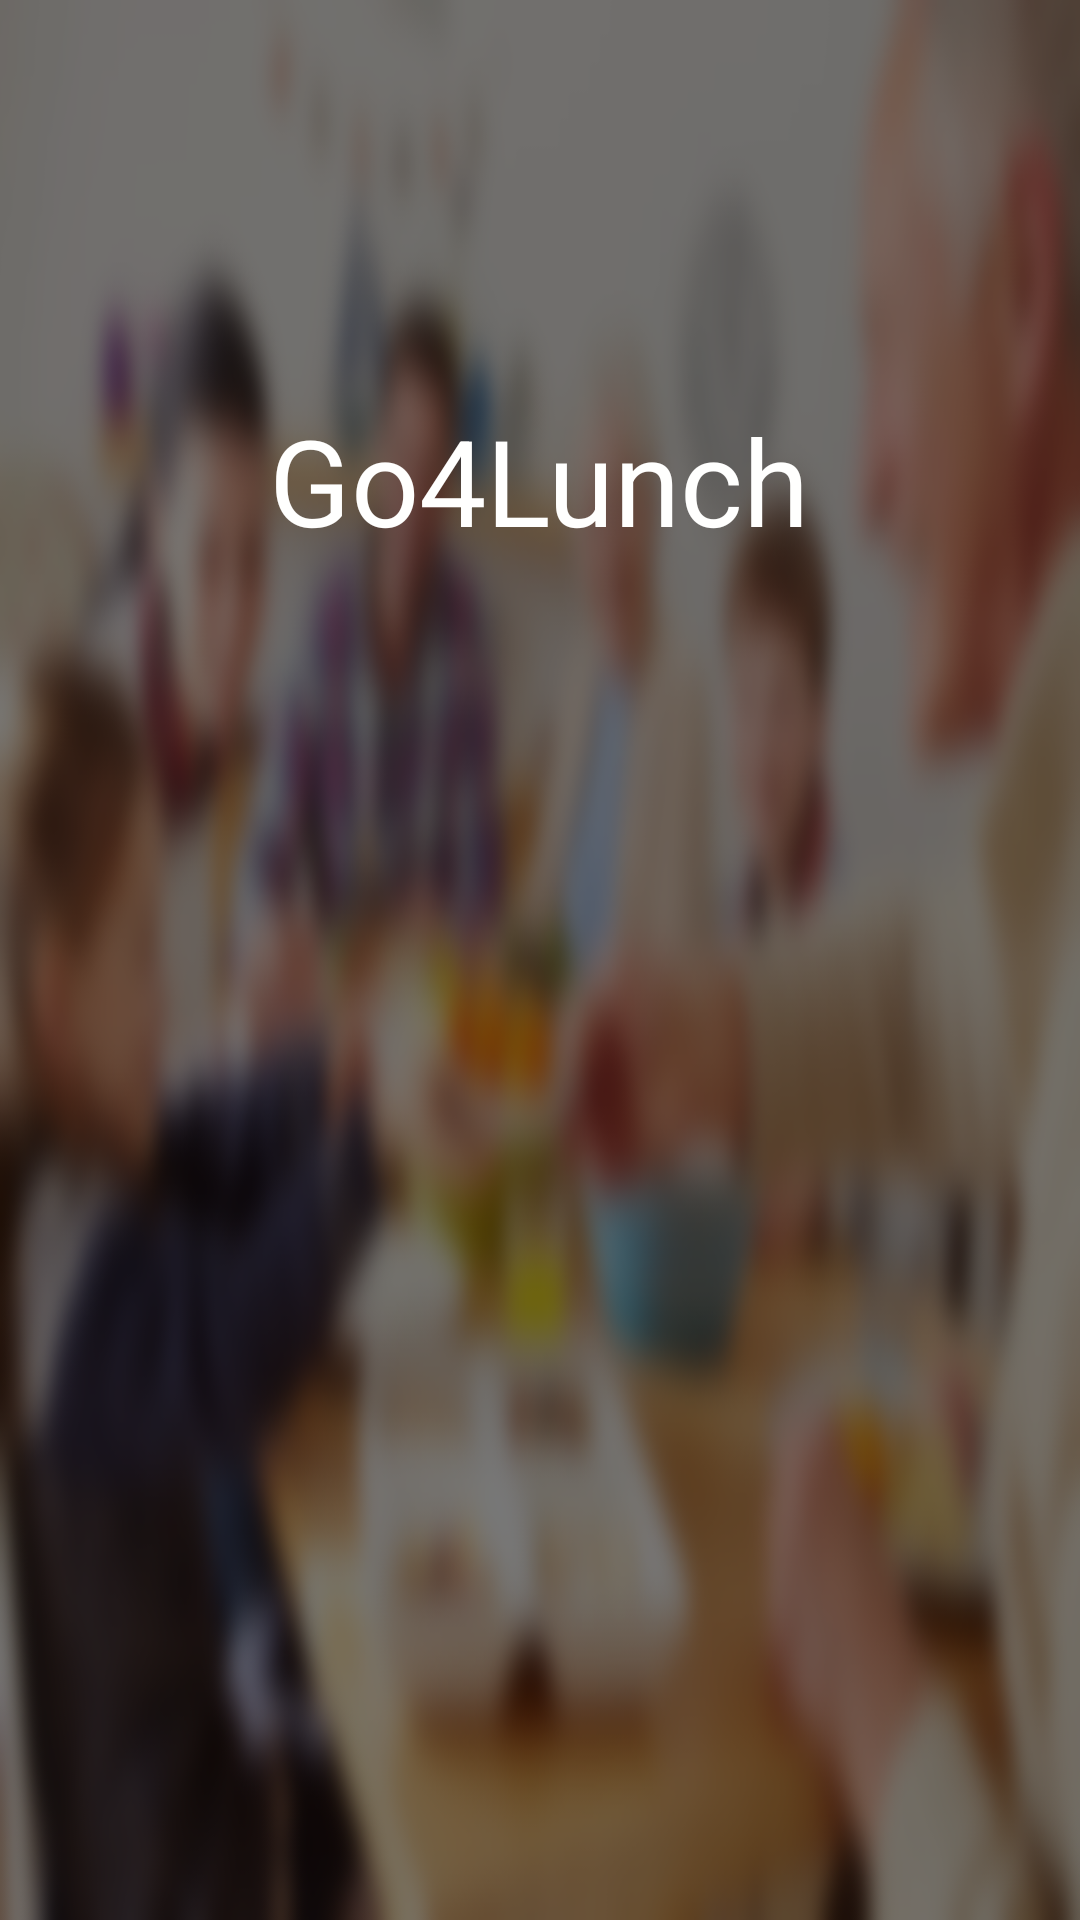

Android layout source for this screen:
<!-- AndroidManifest.xml: application theme AppTheme -->
<!-- res/layout/navigation_drawer_header.xml -->
<?xml version="1.0" encoding="utf-8"?>
<FrameLayout
xmlns:android="http://schemas.android.com/apk/res/android"
xmlns:app="http://schemas.android.com/apk/res-auto"
android:layout_width="match_parent"
android:layout_height="220dip"
android:background="#B2B9E1">

    <ImageView
        android:id="@+id/imageView"
        android:layout_width="match_parent"
        android:layout_height="match_parent"
        android:src="@drawable/navig_drawer_pic"
        android:scaleType="fitXY"
        android:contentDescription="@string/imageview_drawer" />

    <LinearLayout
        android:layout_width="match_parent"
        android:layout_height="match_parent"
        android:orientation="vertical">

        <TextView
            android:layout_width="wrap_content"
            android:layout_height="0dp"
            android:layout_weight="1"
            android:layout_gravity="center"
            android:gravity="center"
            android:text="@string/go4lunch"
            android:textColor="@color/colorWhite"
            android:textSize="40sp"/>

        <RelativeLayout
            android:layout_width="match_parent"
            android:layout_height="0dp"
            android:layout_weight="1">

            <ImageView
                android:id="@+id/current_user_image_drawer"
                android:layout_width="60dip"
                android:layout_height="60dip"
                android:layout_marginStart="@dimen/default_margin"
                android:layout_alignParentTop="true"
                android:contentDescription="@string/image_current_user" />

            <LinearLayout
                android:layout_width="match_parent"
                android:layout_height="60dip"
                android:layout_marginStart="@dimen/default_text_size"
                android:layout_alignParentTop="true"
                android:gravity="center_vertical|start"
                android:layout_toEndOf="@id/current_user_image_drawer"
                android:orientation="vertical">


            <TextView
                android:id="@+id/current_user_name_drawer"
                android:layout_width="wrap_content"
                android:layout_height="wrap_content"
                android:textSize="16sp"
                android:textColor="@color/colorWhite"/>

            <TextView
                android:id="@+id/current_user_email_drawer"
                android:layout_width="wrap_content"
                android:layout_height="wrap_content"
                android:textSize="16sp"
                android:textColor="@color/colorWhite"/>

            </LinearLayout>

        </RelativeLayout>

    </LinearLayout>


</FrameLayout>
<!-- resources referenced by this layout -->
<resources>
  <color name="colorWhite">#fffffe</color>
  <dimen name="default_margin">7dip</dimen>
  <dimen name="default_text_size">13sp</dimen>
  <!-- drawable navig_drawer_pic: png bitmap (drawable-hdpi, 177418 bytes) -->
  <string name="go4lunch">Go4Lunch</string>
  <string name="image_current_user">image_current_user</string>
  <string name="imageview_drawer">ImageView drawer</string>
  <style name="AppTheme" parent="Theme.AppCompat.Light.NoActionBar">
          
          <item name="colorPrimary">@color/colorPrimary</item>
          <item name="colorPrimaryDark">@color/colorPrimaryDark</item>
          <item name="colorAccent">@color/colorAccent</item>
      </style>
  <color name="colorPrimary">#ff5722</color>
  <color name="colorPrimaryDark">#c41b00</color>
  <color name="colorAccent">#ff5722</color>
</resources>
